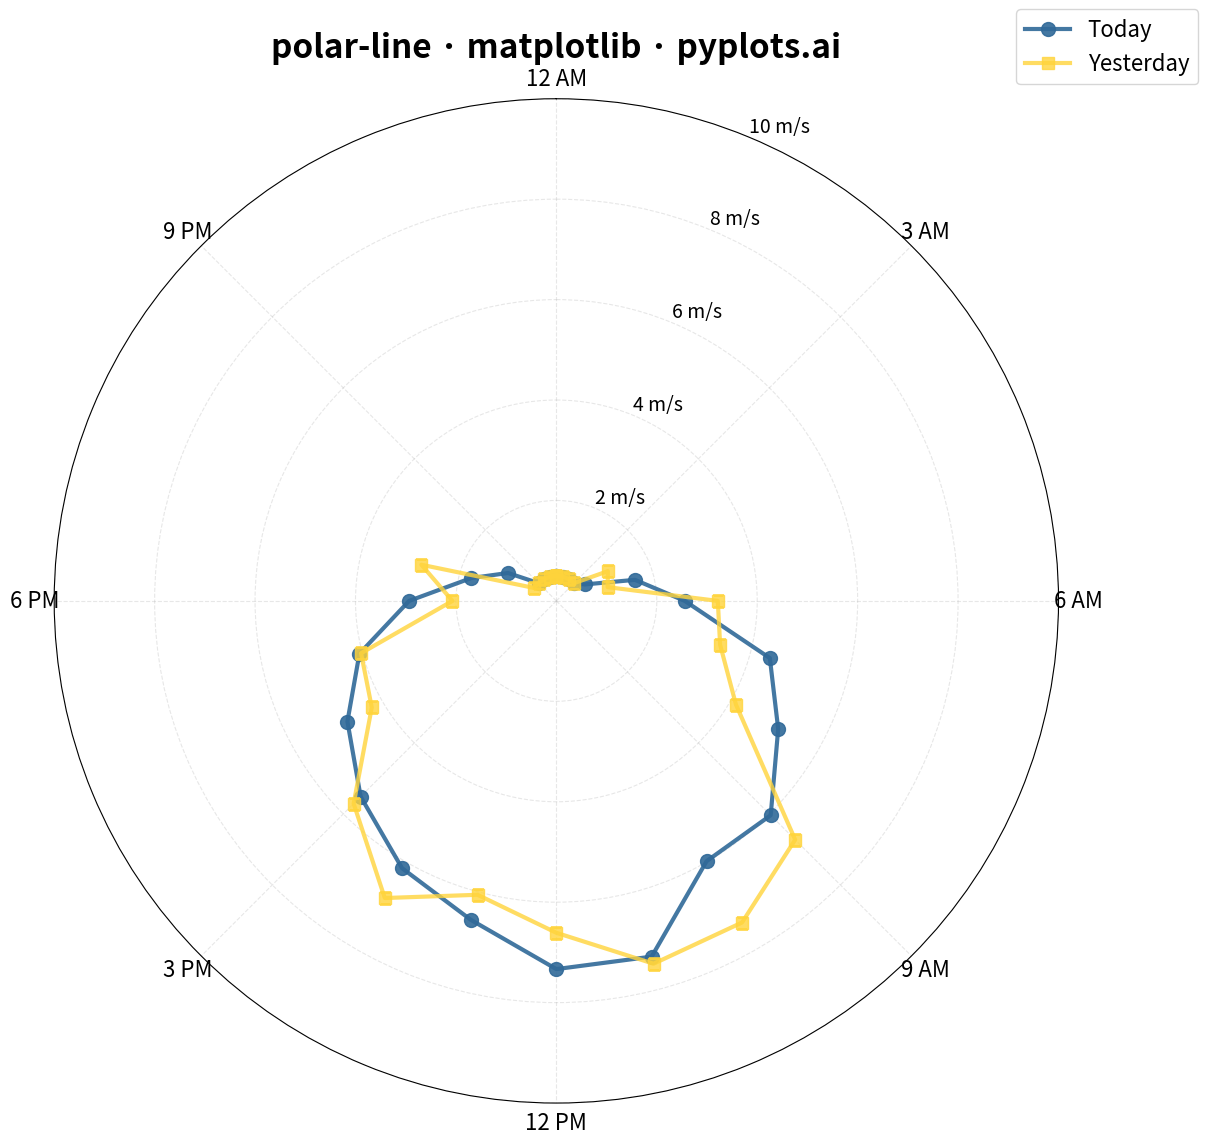

The script that saved this image:
""" pyplots.ai
polar-line: Polar Line Plot
Library: matplotlib 3.10.8 | Python 3.13.11
Quality: 92/100 | Created: 2025-12-30
"""

import matplotlib.pyplot as plt
import numpy as np


# Data: Simulating wind speed patterns over 24 hours at a weather station
np.random.seed(42)

# Hours of the day converted to radians (0-24 hours -> 0-2π)
hours = np.arange(0, 24, 1)
theta = hours * (2 * np.pi / 24)

# Wind speed patterns (m/s) - morning calm, afternoon peak, evening decline
base_pattern = 3 + 4 * np.sin((hours - 6) * np.pi / 12)  # Peak around 2-3 PM
noise = np.random.uniform(-0.5, 0.5, len(hours))
wind_speed = np.clip(base_pattern + noise, 0.5, 10)

# Second series: Previous day for comparison
wind_speed_prev = np.clip(base_pattern + np.random.uniform(-1, 1, len(hours)), 0.5, 10)

# Close the loop by appending the first point at the end
theta_closed = np.append(theta, theta[0])
wind_speed_closed = np.append(wind_speed, wind_speed[0])
wind_speed_prev_closed = np.append(wind_speed_prev, wind_speed_prev[0])

# Create polar plot (square format works better for polar plots)
fig, ax = plt.subplots(figsize=(12, 12), subplot_kw={"projection": "polar"})

# Plot both series
ax.plot(
    theta_closed, wind_speed_closed, linewidth=3, color="#306998", label="Today", marker="o", markersize=10, alpha=0.9
)
ax.plot(
    theta_closed,
    wind_speed_prev_closed,
    linewidth=3,
    color="#FFD43B",
    label="Yesterday",
    marker="s",
    markersize=8,
    alpha=0.8,
)

# Configure angular axis (theta) - hours of the day
hour_labels = ["12 AM", "3 AM", "6 AM", "9 AM", "12 PM", "3 PM", "6 PM", "9 PM"]
ax.set_xticks(np.linspace(0, 2 * np.pi, 8, endpoint=False))
ax.set_xticklabels(hour_labels, fontsize=16)

# Configure radial axis
ax.set_ylim(0, 10)
ax.set_yticks([2, 4, 6, 8, 10])
ax.set_yticklabels(["2 m/s", "4 m/s", "6 m/s", "8 m/s", "10 m/s"], fontsize=14)

# Style the plot
ax.set_title("polar-line · matplotlib · pyplots.ai", fontsize=24, pad=30, fontweight="bold")
ax.legend(loc="upper right", fontsize=16, bbox_to_anchor=(1.15, 1.1))
ax.grid(True, alpha=0.3, linestyle="--")

# Set starting position at top (12 AM)
ax.set_theta_zero_location("N")
ax.set_theta_direction(-1)  # Clockwise

plt.tight_layout()
plt.savefig("plot.png", dpi=300, bbox_inches="tight")
